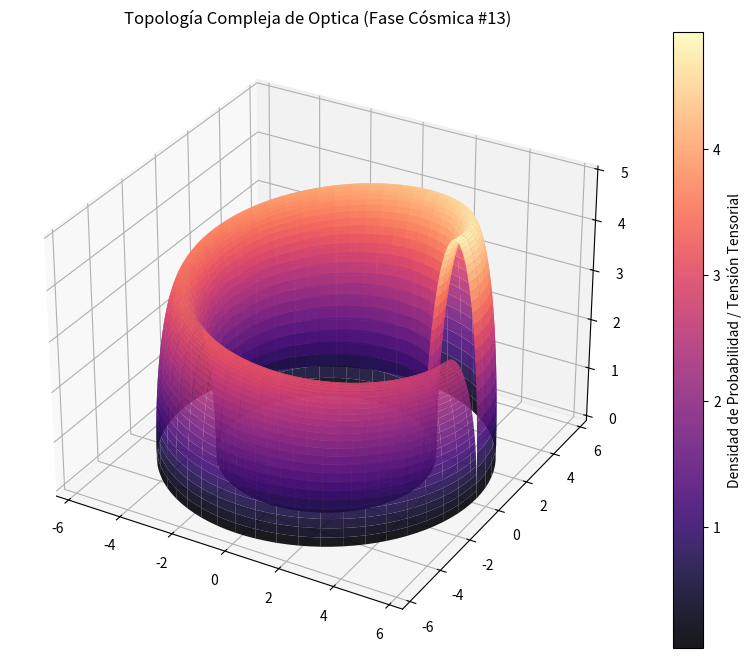

This figure's Python source:
%matplotlib inline
# Simulación Cósmica: Optica - Variante 13
import numpy as np
import matplotlib.pyplot as plt
from mpl_toolkits.mplot3d import Axes3D

# Parámetros Físicos Cuánticos/Relativistas
alpha = 4.66
beta = 0.993
gamma = 4.96

u = np.linspace(0, 2 * np.pi, 100)
v = np.linspace(0, np.pi, 100)
U, V = np.meshgrid(u, v)

# Topología Espacio-Temporal Avanzada (Fase Cósmica)
X = (alpha + beta * np.cos(V)) * np.cos(U)
Y = (alpha + beta * np.cos(V)) * np.sin(U)
Z = gamma * np.sin(V) * np.exp(-U/10)

fig = plt.figure(figsize=(12, 8))
ax = fig.add_subplot(111, projection='3d')
surf = ax.plot_surface(X, Y, Z, cmap='magma', edgecolor='none', alpha=0.9)

fig.colorbar(surf, ax=ax, label='Densidad de Probabilidad / Tensión Tensorial')
plt.title(r'Topología Compleja de Optica (Fase Cósmica #13)')
plt.show()
